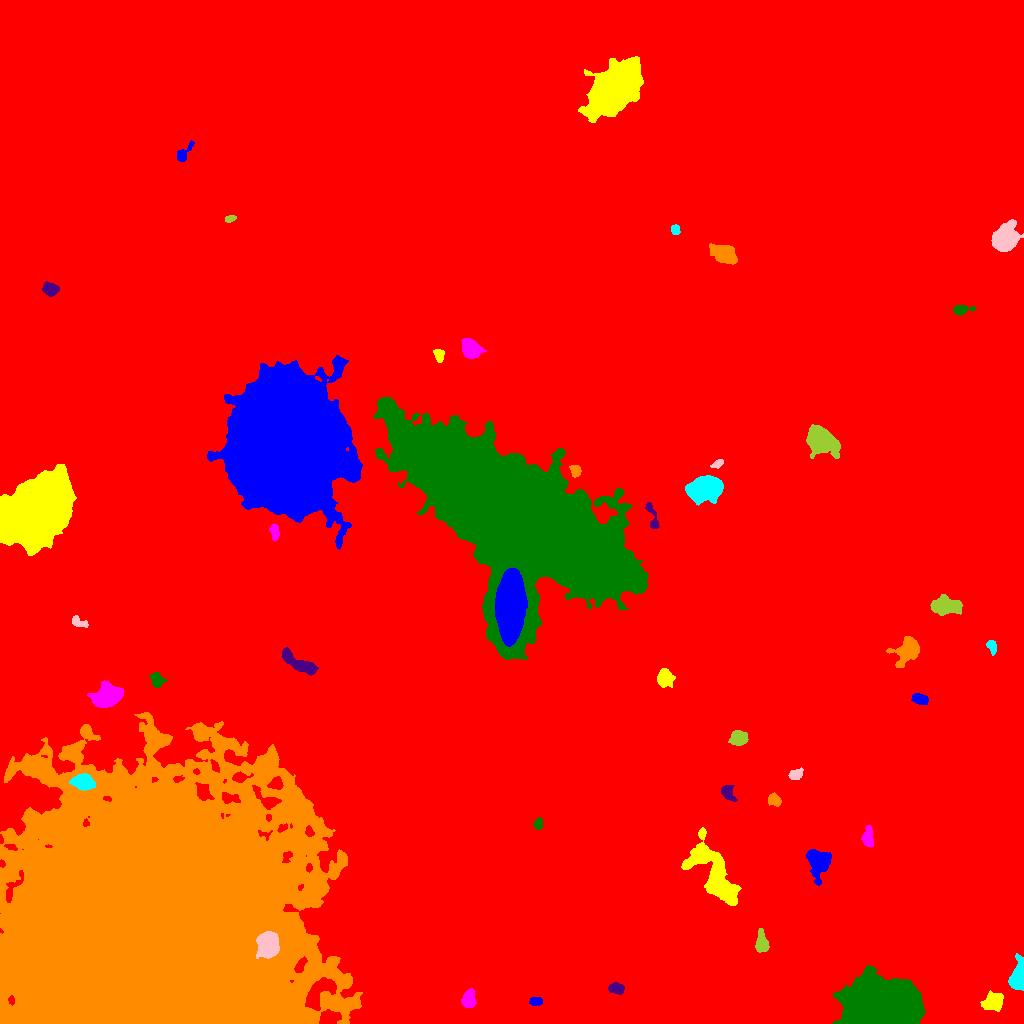

The data file committed next to this chart (first rows):
ID, X, Y, A, B, theta, total_flux, mu_max, mu_median, mu_mean, R_fwhm, R_e, R10, R90, x_start, x_end, y_start, y_end, area, greylevel
0, 538.4, 511.6, 295.2, 279.5, -0.8681, 3424326, 21.0, 3.0, 3.844, 94.68, 254.1, 95.24, 414.1, 0, 1023, 0, 1023, 890783, 3.844
1, 535.7, 22.13, 3.088, 1.91, 0.03633, 528.0, 11.0, 5.0, 4.935, 3.7, 3.09, 1.262, 4.951, 529, 542, 18, 26, 107, 15.93
2, 992.9, 21.2, 5.227, 3.794, 0.326, 1079, 8.0, 3.0, 3.231, 7.047, 5.47, 2.111, 8.387, 980, 1003, 12, 33, 334, 14.23
3, 468.5, 23.08, 4.463, 3.137, 1.414, 1090, 11.0, 4.0, 4.781, 4.787, 4.442, 1.693, 7.356, 461, 476, 16, 35, 228, 14.78
4, 878.6, 16.15, 15.33, 10.69, 0.01172, 179464, 245.0, 34.0, 47.78, 9.869, 14.33, 4.886, 26.22, 832, 925, 0, 58, 3756, 57.78
5, 616.8, 35.23, 3.734, 2.452, -0.1512, 435.0, 6.0, 3.0, 2.669, 5.232, 3.868, 1.493, 5.971, 608, 624, 29, 41, 163, 13.67
6, 149.1, 80.65, 69.82, 62.78, 0.4587, 2104420, 207.0, 17.0, 25.96, 23.31, 68.53, 22.93, 126.5, 0, 362, 0, 311, 81072, 34.96
7, 1019, 45.94, 6.508, 3.185, 1.455, 5881, 50.0, 12.0, 15.28, 5.412, 5.078, 1.954, 8.5, 1008, 1023, 33, 70, 385, 25.28
8, 267.9, 79.11, 5.876, 4.751, 1.485, 6155, 27.0, 11.0, 11.42, 8.387, 6.84, 2.764, 10.6, 256, 279, 65, 92, 539, 60.42
9, 761.9, 79.82, 4.702, 2.85, -1.487, 1696, 20.0, 5.5, 7.126, 4.853, 4.297, 1.693, 7.159, 755, 769, 71, 95, 238, 17.13
10, 647.7, 122.1, 6.071, 3.864, 0.5326, 1748, 10.0, 5.0, 4.842, 7.611, 5.971, 2.394, 9.356, 635, 662, 112, 132, 361, 14.84
11, 818.4, 163.3, 6.108, 5.163, -1.098, 4097, 23.0, 5.0, 7.517, 6.864, 6.129, 2.394, 10.42, 806, 831, 138, 174, 545, 17.52
12, 716.1, 145.7, 17.99, 6.989, -1.006, 15377, 35.0, 7.0, 9.889, 8.777, 10.62, 3.909, 18.74, 681, 741, 118, 196, 1555, 18.89
13, 867.9, 186.2, 5.869, 2.77, -1.519, 521.0, 6.0, 2.0, 2.579, 5.614, 4.754, 1.784, 7.159, 861, 873, 176, 198, 202, 12.58
14, 538.2, 199.8, 2.809, 2.019, 1.299, 408.0, 8.0, 4.0, 4.295, 4.146, 3.09, 1.262, 4.754, 533, 542, 194, 206, 95, 15.29
15, 727.5, 231, 4.458, 2.695, -0.996, 494.0, 6.0, 2.0, 2.714, 5.171, 4.029, 1.596, 6.507, 721, 737, 222, 238, 182, 12.71
16, 774.1, 223.2, 3.23, 2.617, -0.3644, 522.0, 9.0, 3.0, 3.575, 3.909, 3.656, 1.382, 5.809, 768, 781, 217, 231, 146, 14.58
17, 83.41, 241.2, 5.007, 3.424, -0.1513, 4246, 34.0, 11.0, 12.95, 5.754, 5.202, 2.034, 8.538, 69, 95, 233, 250, 328, 38.95
18, 795.5, 248.5, 3.285, 2.168, 0.2186, 325.0, 6.0, 2.0, 2.338, 4.222, 3.338, 1.262, 5.352, 788, 803, 244, 256, 139, 13.34
19, 738.4, 285.5, 3.663, 3.181, -0.1297, 1806, 18.0, 6.0, 7.402, 5.499, 4.334, 1.784, 6.979, 728, 748, 278, 293, 244, 18.4
20, 788.8, 305.4, 5.308, 1.917, -0.08252, 420.0, 7.0, 2.0, 2.577, 4.146, 3.742, 1.382, 5.917, 779, 798, 301, 310, 163, 13.58
21, 920, 324.5, 4.236, 2.384, -0.3082, 582.0, 7.0, 4.0, 3.549, 5.293, 4.107, 1.596, 6.18, 911, 928, 319, 330, 164, 13.55
22, 664.5, 345.7, 3.912, 3.313, 1.421, 1429, 14.0, 4.0, 5.352, 5.412, 4.442, 1.784, 7.334, 657, 675, 336, 355, 267, 16.35
23, 107.2, 327, 6.695, 4.59, 0.3463, 7321, 31.0, 10.0, 11.85, 7.999, 6.887, 2.764, 11.31, 87, 123, 316, 343, 618, 21.85
24, 156.9, 343.2, 3.588, 2.849, -1.308, 688.0, 9.0, 4.0, 4.0, 4.583, 3.949, 1.596, 6.283, 149, 167, 336, 351, 172, 17.0
25, 297.9, 360.9, 11.53, 3.071, -0.5283, 1759, 11.0, 4.0, 4.053, 5.917, 6.433, 2.394, 10.11, 282, 318, 348, 376, 434, 15.05
26, 907.5, 372.7, 6.496, 4.373, 0.8741, 4769, 29.0, 6.0, 9.032, 6.155, 5.917, 2.326, 10.28, 886, 919, 356, 387, 528, 19.03
27, 991.8, 376.8, 3.667, 2.177, -1.236, 428.0, 7.0, 3.0, 3.658, 4.297, 3.478, 1.382, 5.352, 986, 996, 368, 383, 117, 13.66
28, 78.99, 400.9, 4.524, 2.303, -0.4125, 437.0, 7.0, 3.0, 3.237, 4.107, 3.868, 1.493, 5.836, 72, 88, 396, 408, 135, 13.24
29, 943.8, 417.1, 6.401, 3.598, -0.02142, 3190, 21.0, 5.0, 6.702, 5.809, 5.614, 2.185, 9.723, 930, 962, 408, 429, 476, 17.7
30, 254.7, 418.2, 4.2, 1.91, 0.5015, 286.0, 5.0, 2.0, 2.183, 3.949, 3.523, 1.382, 5.441, 246, 262, 412, 426, 131, 13.18
31, 510.1, 418, 15.88, 5.767, 1.534, 67501, 90.0, 31.0, 35.68, 14.52, 12.28, 4.983, 19.71, 495, 527, 377, 455, 1892, 77.68
32, 37.17, 514.3, 18.21, 12.65, 0.7385, 120730, 89.0, 21.0, 25.87, 15.41, 18.92, 6.933, 31.55, 0, 76, 468, 559, 4666, 34.87
33, 274.3, 492.1, 3.993, 2.095, -1.428, 570.0, 9.0, 4.0, 4.222, 4.26, 3.656, 1.382, 5.67, 269, 279, 482, 500, 135, 14.22
34, 513.3, 510.9, 59.94, 24.13, -0.6157, 1045988, 186.0, 24.0, 37.26, 28.02, 41.24, 15.08, 71.45, 373, 647, 364, 626, 28071, 46.26
35, 652.5, 504.8, 8.558, 1.961, -1.291, 478.0, 9.0, 2.0, 2.763, 3.29, 3.523, 1.262, 5.781, 645, 659, 495, 521, 173, 15.76
36, 575.1, 552.9, 2.897, 2.314, -1.201, 535.0, 10.0, 4.0, 4.458, 4.334, 3.338, 1.262, 5.14, 569, 581, 546, 558, 120, 19.46
37, 704.6, 534.3, 7.954, 5.017, 0.2203, 15094, 50.0, 16.0, 18.25, 9.009, 7.979, 3.141, 12.87, 685, 723, 518, 548, 827, 28.25
38, 717.4, 559.6, 3.264, 1.655, 0.4955, 333.0, 7.0, 4.0, 3.784, 3.868, 2.985, 1.128, 4.549, 710, 723, 555, 564, 88, 17.78
39, 819.7, 583, 6.298, 4.996, -0.6054, 20034, 112.0, 13.0, 25.42, 6.283, 6.408, 2.459, 11.53, 806, 840, 565, 599, 788, 34.42
40, 477.6, 645.7, 3.265, 1.951, 1.291, 426.0, 8.0, 4.0, 4.096, 4.549, 3.29, 1.262, 4.951, 473, 482, 639, 652, 104, 15.1
41, 286.1, 580.7, 30.84, 23.03, 1.566, 619205, 217.0, 27.0, 37.33, 13.67, 33.06, 10.76, 55.28, 207, 362, 474, 668, 16586, 46.33
42, 438.7, 668.7, 3.212, 2.241, -1.255, 441.0, 9.0, 3.0, 3.615, 3.338, 3.29, 1.128, 5.352, 433, 444, 661, 674, 122, 14.61
43, 470, 674.5, 4.053, 3.562, -0.9651, 6306, 66.0, 11.0, 17.91, 4.583, 4.549, 1.693, 7.878, 461, 486, 665, 685, 352, 27.91
44, 960.9, 713.8, 4.754, 2.253, 0.08583, 651.0, 9.0, 4.0, 4.12, 4.406, 3.742, 1.493, 6.077, 953, 976, 708, 718, 158, 14.12
45, 50.13, 734.5, 3.43, 2.742, -0.3547, 1106, 17.0, 5.0, 5.701, 3.909, 3.868, 1.382, 6.283, 42, 59, 727, 742, 194, 16.7
46, 725.1, 768.6, 5.28, 3.657, -0.4411, 5223, 38.0, 8.0, 11.87, 5.997, 5.293, 2.111, 9.045, 709, 737, 759, 780, 440, 21.87
47, 675.5, 793.5, 2.317, 2.077, -1.527, 249.0, 5.0, 3.0, 2.862, 4.146, 2.932, 1.128, 4.334, 671, 680, 789, 799, 87, 13.86
48, 1004, 783.8, 6.015, 4.752, 0.7691, 9471, 55.0, 8.0, 14.37, 6.232, 6.232, 2.394, 11.04, 991, 1023, 772, 804, 659, 24.37
49, 230.2, 805.1, 2.654, 1.459, 0.2719, 233.0, 7.0, 3.0, 3.149, 3.141, 2.459, 0.9772, 3.868, 225, 236, 801, 808, 74, 14.15
50, 585.6, 823.4, 21.42, 11.48, -0.7953, 171538, 114.0, 20.0, 30.21, 18.52, 18.94, 7.269, 32.98, 537, 640, 777, 869, 5678, 38.21
51, 182.4, 868.8, 5.184, 2.322, 0.915, 506.0, 8.0, 2.0, 3.048, 4.297, 3.338, 1.382, 5.809, 177, 194, 862, 883, 166, 14.05
52, 613, 932.7, 13.42, 7.501, 0.8063, 62576, 104.0, 16.0, 24.17, 11.06, 11.87, 4.514, 21.11, 578, 643, 901, 967, 2589, 35.17
